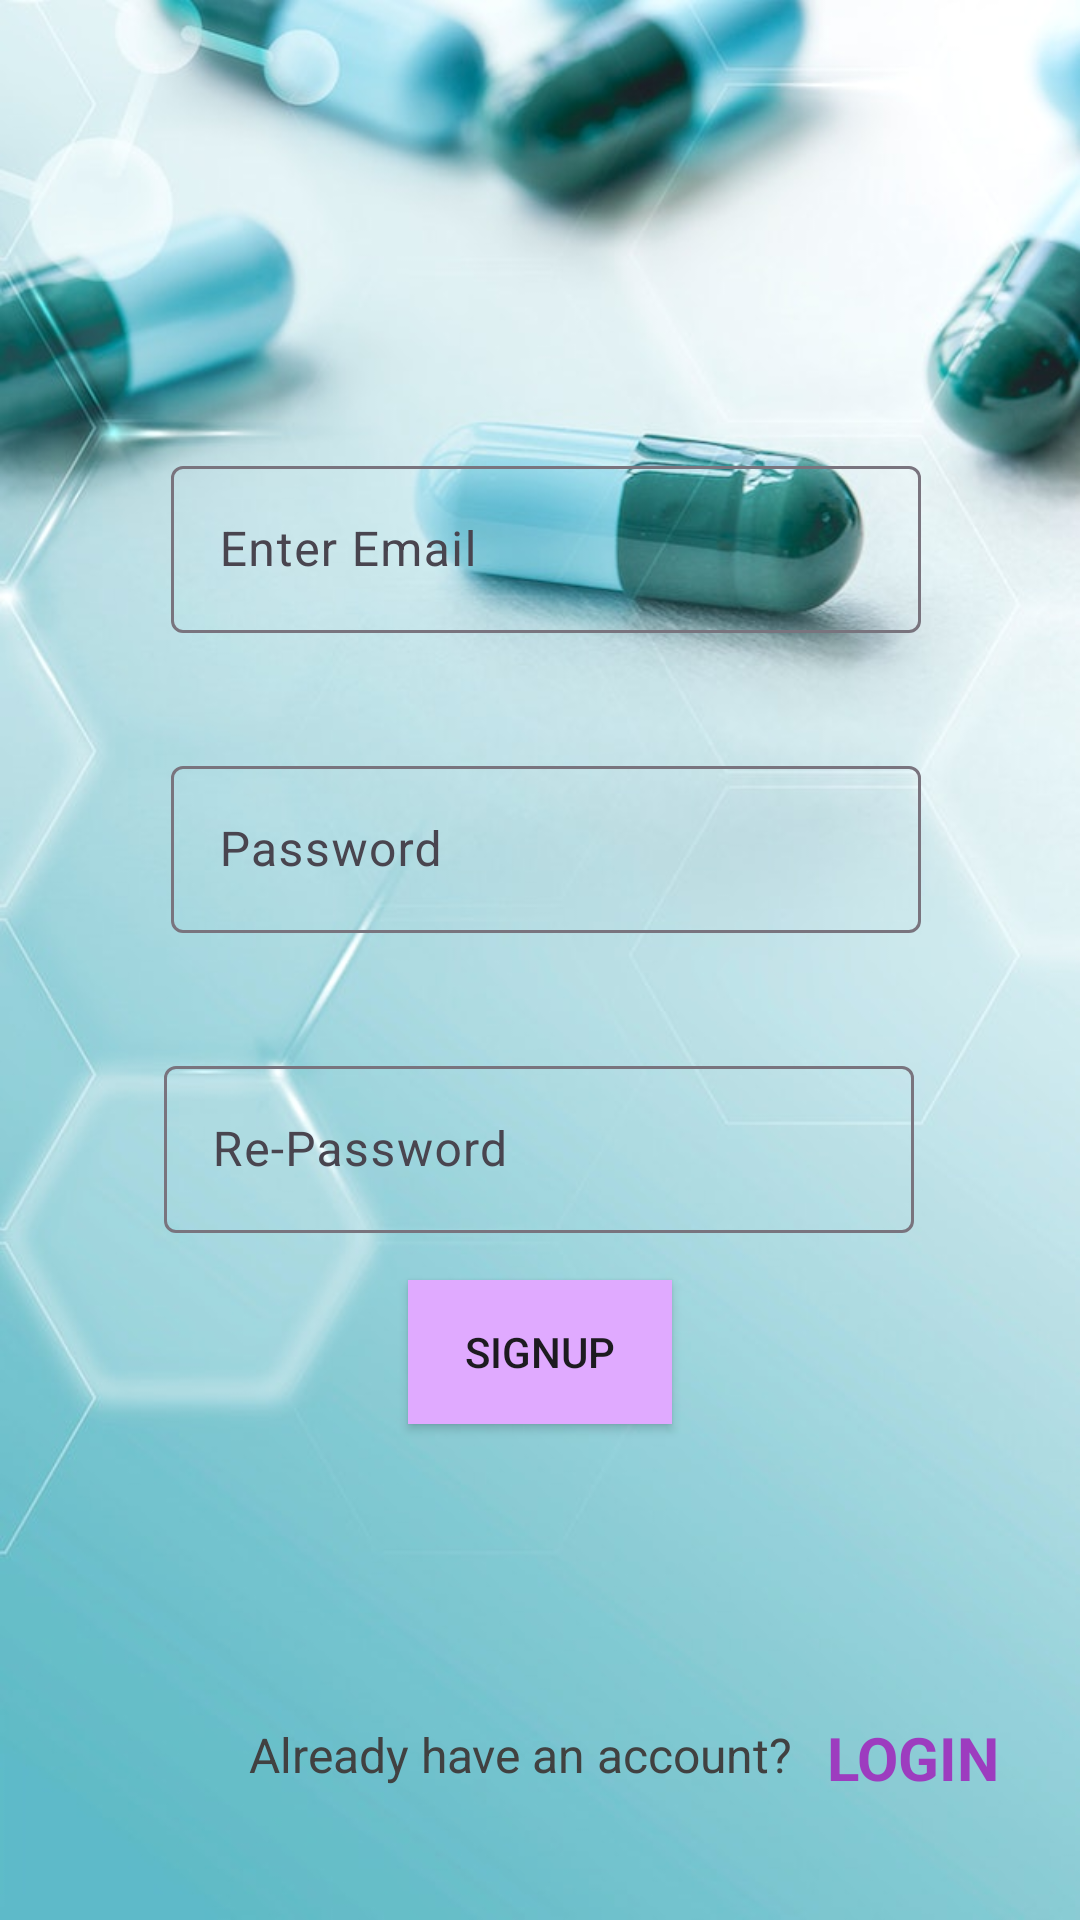

This screen was rendered from an Android layout file. Write that file and the resources it references.
<!-- AndroidManifest.xml: application theme Theme.Exp -->
<!-- res/layout/register.xml -->
<?xml version="1.0" encoding="utf-8"?>
<androidx.constraintlayout.widget.ConstraintLayout xmlns:android="http://schemas.android.com/apk/res/android"
    xmlns:app="http://schemas.android.com/apk/res-auto"
    xmlns:tools="http://schemas.android.com/tools"
    android:layout_width="match_parent"
    android:layout_height="match_parent"
    android:background="@drawable/hooo"
    android:visibility="visible"
    tools:context=".RegisterActivity">

    <ImageView
        android:id="@+id/imageView4"
        android:layout_width="wrap_content"
        android:layout_height="wrap_content"
        android:scaleType="centerCrop"
        app:layout_constraintBottom_toBottomOf="parent"
        app:layout_constraintEnd_toEndOf="parent"
        app:layout_constraintHorizontal_bias="1.0"
        app:layout_constraintStart_toStartOf="parent"
        app:srcCompat="@drawable/hooo" />

    <com.google.android.material.textfield.TextInputLayout
        android:id="@+id/textInputLayoutRePass"
        style="@style/ThemeOverlay.Material3.AutoCompleteTextView.OutlinedBox.Dense"
        android:layout_width="250dp"
        android:layout_height="wrap_content"
        android:layout_marginTop="350dp"
        android:backgroundTint="#45FFFEFE"
        android:backgroundTintMode="multiply"
        android:minHeight="48dp"
        app:endIconMode="clear_text"
        app:layout_constraintEnd_toEndOf="parent"
        app:layout_constraintHorizontal_bias="0.497"
        app:layout_constraintStart_toStartOf="parent"
        app:layout_constraintTop_toTopOf="@+id/imageView4"
        app:startIconDrawable="@drawable/pass">

        <EditText
            android:id="@+id/etRePass"
            android:layout_width="match_parent"
            android:layout_height="wrap_content"
            android:hint="Re-Password"
            android:inputType="textPassword"
            tools:ignore="SpeakableTextPresentCheck" />
    </com.google.android.material.textfield.TextInputLayout>
    <com.google.android.material.textfield.TextInputLayout
        android:id="@+id/textInputLayoutPassSignup"
        style="@style/ThemeOverlay.Material3.AutoCompleteTextView.OutlinedBox.Dense"
        android:layout_width="250dp"
        android:layout_height="wrap_content"
        android:layout_marginTop="250dp"
        android:minHeight="48dp"
        app:endIconMode="clear_text"
        app:layout_constraintEnd_toEndOf="parent"
        app:layout_constraintHorizontal_bias="0.517"
        app:layout_constraintStart_toStartOf="parent"
        app:layout_constraintTop_toTopOf="@+id/imageView4"
        app:startIconDrawable="@drawable/pass">
        <EditText
            android:id="@+id/etPassSignup"
            android:layout_width="match_parent"
            android:layout_height="wrap_content"
            android:hint="Password"
            android:inputType="textPassword"
            tools:ignore="SpeakableTextPresentCheck" />
    </com.google.android.material.textfield.TextInputLayout>

    <com.google.android.material.textfield.TextInputLayout
        android:id="@+id/textInputLayoutMail"
        style="@style/ThemeOverlay.Material3.AutoCompleteTextView.OutlinedBox.Dense"
        android:layout_width="250dp"
        android:layout_height="wrap_content"
        android:layout_marginTop="150dp"
        android:minHeight="48dp"
        app:endIconMode="clear_text"
        app:layout_constraintEnd_toEndOf="parent"
        app:layout_constraintHorizontal_bias="0.517"
        app:layout_constraintStart_toStartOf="parent"
        app:layout_constraintTop_toTopOf="parent"
        app:startIconDrawable="@drawable/mail">
        <EditText
            android:id="@+id/etMailsignup"
            android:layout_width="match_parent"
            android:layout_height="wrap_content"
            android:hint="Enter Email"
            android:inputType="textEmailAddress"
            tools:ignore="SpeakableTextPresentCheck" />
    </com.google.android.material.textfield.TextInputLayout>
    <Button
        android:id="@+id/btnSignup"
        android:layout_width="wrap_content"
        android:layout_height="48dp"
        android:layout_marginTop="50dp"
        android:background="#E0AAFF"
        android:onClick="signup"
        android:text="SIGNUP"
        app:layout_constraintBottom_toBottomOf="parent"
        app:layout_constraintEnd_toEndOf="parent"
        app:layout_constraintStart_toStartOf="parent"
        app:layout_constraintTop_toBottomOf="@+id/textInputLayoutMail"
        tools:ignore="TextContrastCheck" />

    <TextView
        android:id="@+id/textView2"
        android:layout_width="wrap_content"
        android:layout_height="wrap_content"
        android:layout_marginEnd="96dp"
        android:text="Already have an account?"
        android:textColor="#414141"
        android:textSize="16sp"
        app:layout_constraintBottom_toBottomOf="@+id/imageView4"
        app:layout_constraintEnd_toEndOf="parent"
        app:layout_constraintTop_toBottomOf="@+id/btnSignup"
        app:layout_constraintVertical_bias="0.691" />

    <TextView
        android:id="@+id/textView3"
        android:layout_width="wrap_content"
        android:layout_height="wrap_content"
        android:layout_marginEnd="16dp"
        android:onClick="linkpressed"
        android:text="LOGIN"
        android:textColor="#9D3CBF"
        android:textSize="20sp"
        android:textStyle="bold"
        app:layout_constraintBottom_toBottomOf="parent"
        app:layout_constraintEnd_toEndOf="parent"
        app:layout_constraintHorizontal_bias="0.523"
        app:layout_constraintStart_toEndOf="@+id/textView2"
        app:layout_constraintTop_toBottomOf="@+id/btnSignup"
        app:layout_constraintVertical_bias="0.706"
        tools:ignore="TouchTargetSizeCheck" />
</androidx.constraintlayout.widget.ConstraintLayout>
<!-- resources referenced by this layout -->
<resources>
  <!-- drawable hooo: jpg bitmap (drawable-v24, 62121 bytes) -->
  <style name="Theme.Exp" parent="Base.Theme.Exp" />
  <style name="Base.Theme.Exp" parent="Theme.Material3.DayNight.NoActionBar">
          
          
      </style>
</resources>
